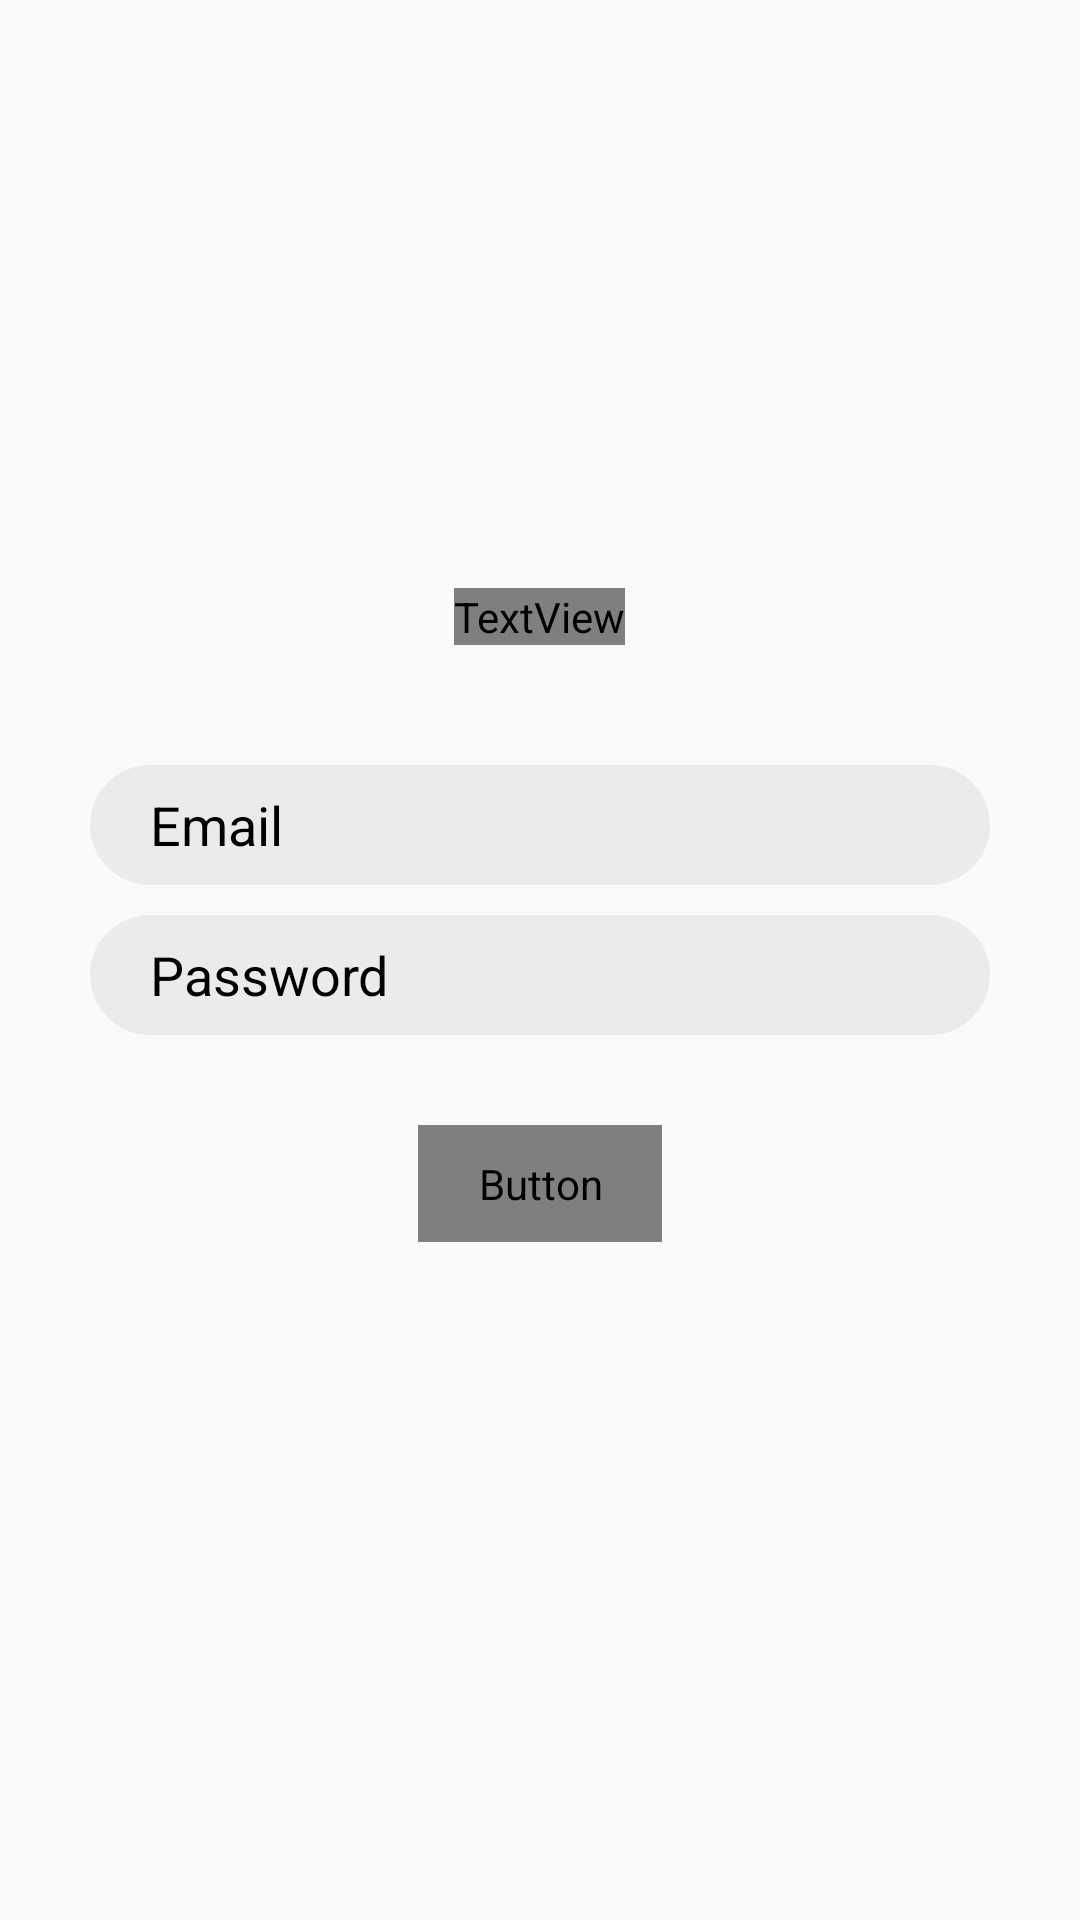

Android layout source for this screen:
<!-- AndroidManifest.xml: application theme Theme.TourARound -->
<!-- res/layout/fragment_login.xml -->
<?xml version="1.0" encoding="utf-8"?>
<LinearLayout
    xmlns:android="http://schemas.android.com/apk/res/android"
    xmlns:tools="http://schemas.android.com/tools"
    android:layout_width="match_parent"
    android:layout_height="match_parent"
    android:gravity="center"
    android:orientation="vertical"
    android:background="@drawable/cus_login_signup_frame"
    android:padding="16dp"
    tools:context=".Fragment.LoginFragment">

    <TextView
        android:layout_width="wrap_content"
        android:layout_height="wrap_content"
        android:layout_gravity="center_horizontal"
        android:text="Login"
        android:layout_marginBottom="20dp"
        android:textColor="#FFFFFF"
        style="@style/custxtOpenSansromanbold20"
        android:textSize="36dp"
        android:gravity="center"/>

    <EditText
        android:id="@+id/cus_login_email"
        android:layout_width="300dp"
        android:layout_height="40dp"
        android:hint="Email"
        android:paddingHorizontal="20dp"
        android:gravity="center_vertical"
        android:layout_gravity="center_horizontal"
        android:textColorHint="#000000"
        android:textColor="#000000"
        android:layout_marginTop="20dp"
        android:background="@drawable/cus_splash_buttons" />

    <LinearLayout
        android:layout_width="300dp"
        android:layout_height="40dp"
        android:layout_gravity="center_horizontal"
        android:layout_below="@id/cus_login_email"
        android:orientation="horizontal"
        android:layout_marginTop="10dp"
        android:layout_marginBottom="10dp"
        android:background="@drawable/cus_splash_buttons">

        <EditText
            android:id="@+id/cus_login_password"
            android:layout_width="260dp"
            android:layout_height="40dp"
            android:hint="Password"
            style="@style/NoUnderlineEditTextStyle"
            android:paddingHorizontal="20dp"
            android:gravity="center_vertical"
            android:textColorHint="#000000"
            android:textColor="#000000" />

        <ImageView
            android:id="@+id/cusimgPasswordVisibility"
            android:layout_width="wrap_content"
            android:layout_height="wrap_content"
            android:src="@drawable/visibility"
            android:layout_gravity="center"
            android:contentDescription="Toggle Password Visibility"
            android:clickable="true"
            android:layout_alignParentEnd="true"/>
    </LinearLayout>
    <TextView
        android:id="@+id/cus_login_no_username_password"
        android:layout_width="wrap_content"
        android:layout_height="wrap_content"
        android:visibility="gone"
        android:layout_gravity="center_horizontal"
        android:textColor="@color/red_A700"
        android:textSize="16dp"
        android:paddingHorizontal="20dp"
        android:paddingVertical="10dp"
        android:gravity="center"/>
    <Button
        android:id="@+id/cus_login_button"
        android:layout_width="wrap_content"
        android:layout_height="wrap_content"
        android:layout_gravity="center_horizontal"
        android:text="Submit"
        android:layout_marginTop="20dp"
        android:layout_marginBottom="30dp"
        android:textColor="#FFFFFF"
        android:background="@drawable/cus_button_update"
        style="@style/custxtOpenSansromanbold20"
        android:textSize="18dp"
        android:paddingHorizontal="20dp"
        android:paddingVertical="10dp"
        android:gravity="center"/>

</LinearLayout>
<!-- resources referenced by this layout -->
<resources>
  <color name="red_A700">#ff0000</color>
  <!-- drawable cus_button_update (drawable) -->
  <?xml version="1.0" encoding="utf-8"?>
  <shape android:shape="rectangle" xmlns:android="http://schemas.android.com/apk/res/android">
      <solid android:color="@color/indigo_300"/>
      <corners android:radius="20dp"/>
      <stroke android:color="@color/indigo_A200" android:width="2dp"/>
  </shape>
  <!-- drawable cus_login_signup_frame (drawable) -->
  <?xml version="1.0" encoding="utf-8"?>
  <shape xmlns:android="http://schemas.android.com/apk/res/android">
      <solid android:color="#00000000" /> 
      <corners android:radius="30dp" android:topLeftRadius="30dp"/>
  </shape>
  <!-- drawable cus_splash_buttons (drawable) -->
  <?xml version="1.0" encoding="UTF-8"?>
  <shape android:shape="rectangle" xmlns:android="http://schemas.android.com/apk/res/android">
      <solid android:color="#80DDDDDD"/>
      <corners android:radius="20dp"/>
  </shape>
  <style name="NoUnderlineEditTextStyle" parent="Widget.AppCompat.EditText">
          <item name="android:background">@null</item>
          <item name="android:inputType">textPassword</item>
      </style>
  <style name="custxtOpenSansromanbold20">
          <item name="android:textColor">@color/white</item>
          <item name="android:fontFamily">@font/open_sans</item>
          <item name="android:textFontWeight" tools:targetApi="p">700</item>
      </style>
  <style name="Theme.TourARound" parent="Base.Theme.TourARound" />
  <color name="indigo_300">#637ede</color>
  <color name="indigo_A200">#4471fe</color>
  <color name="white">#FFFFFFFF</color>
  <style name="Base.Theme.TourARound" parent="Theme.AppCompat.Light.NoActionBar">
          
          
          <item name="android:statusBarColor">@color/black</item>
      </style>
  <color name="black">#FF000000</color>
</resources>
